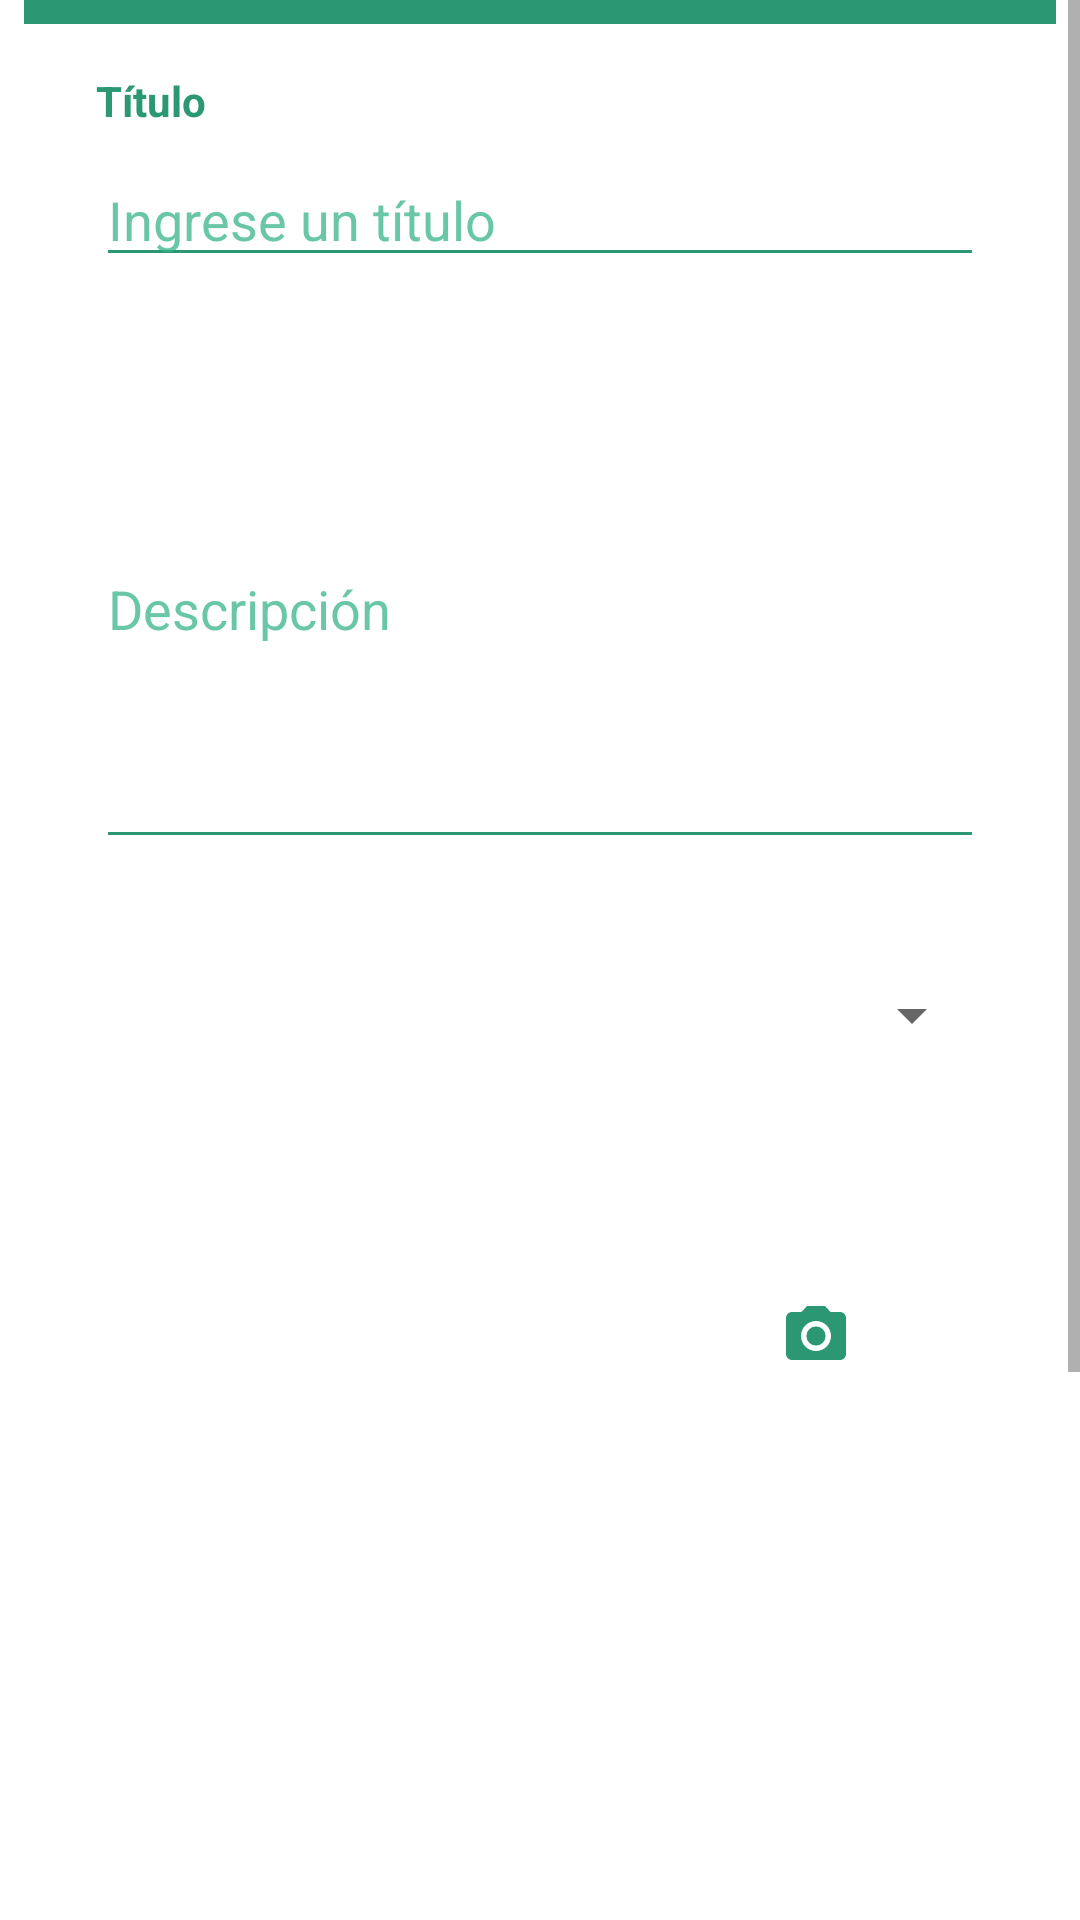

This screen was rendered from an Android layout file. Write that file and the resources it references.
<!-- AndroidManifest.xml: application theme Theme.Leafy -->
<!-- res/layout/fragment_new.xml -->
<?xml version="1.0" encoding="utf-8"?>
<androidx.constraintlayout.widget.ConstraintLayout xmlns:android="http://schemas.android.com/apk/res/android"
    xmlns:app="http://schemas.android.com/apk/res-auto"
    xmlns:tools="http://schemas.android.com/tools"
    android:layout_width="match_parent"
    android:layout_height="match_parent"
    tools:context=".fragments.FragmentNew" >

    <View
        android:id="@+id/divider4"
        android:layout_width="match_parent"
        android:layout_height="8dp"
        android:layout_marginStart="8dp"
        android:layout_marginEnd="8dp"
        android:background="@color/leafy_letras_oscuro"
        app:layout_constraintEnd_toEndOf="parent"
        app:layout_constraintStart_toStartOf="parent"
        app:layout_constraintTop_toTopOf="parent" />

    <ScrollView
        android:layout_width="match_parent"
        android:layout_height="match_parent">

        <androidx.constraintlayout.widget.ConstraintLayout
            android:layout_width="match_parent"
            android:layout_height="match_parent">

            <EditText
                android:id="@+id/editTextTextEmailAddress2"
                android:layout_width="0dp"
                android:layout_height="wrap_content"
                android:layout_marginStart="32dp"
                android:layout_marginTop="8dp"
                android:layout_marginEnd="32dp"
                android:background="?attr/editTextBackground"
                android:backgroundTint="@color/leafy_letras_oscuro"
                android:ems="10"
                android:hint="@string/ingrese_titulo"
                android:inputType="textEmailAddress"
                android:textColor="@color/leafy_letras_oscuro"
                android:textColorHint="@color/leafy_letras_hint"
                app:layout_constraintEnd_toEndOf="parent"
                app:layout_constraintStart_toStartOf="parent"
                app:layout_constraintTop_toBottomOf="@+id/textView13" />

            <TextView
                android:id="@+id/textView13"
                android:layout_width="wrap_content"
                android:layout_height="wrap_content"
                android:layout_marginStart="32dp"
                android:layout_marginTop="24dp"
                android:text="@string/titulo"
                android:textColor="@color/leafy_letras_oscuro"
                android:textStyle="bold"
                app:layout_constraintStart_toStartOf="parent"
                app:layout_constraintTop_toTopOf="parent" />

            <com.google.android.material.textfield.TextInputEditText
                android:id="@+id/textInputEditText"
                android:layout_width="0dp"
                android:layout_height="170dp"
                android:layout_marginStart="32dp"
                android:layout_marginTop="24dp"
                android:layout_marginEnd="32dp"
                android:background="?attr/editTextBackground"
                android:backgroundTint="@color/leafy_letras_oscuro"
                android:hint="@string/descripcion"
                android:textColorHint="@color/leafy_letras_hint"
                app:layout_constraintEnd_toEndOf="parent"
                app:layout_constraintStart_toStartOf="parent"
                app:layout_constraintTop_toBottomOf="@+id/editTextTextEmailAddress2" />

            <ImageButton
                android:id="@+id/imageButton3"
                android:layout_width="wrap_content"
                android:layout_height="wrap_content"
                android:layout_marginTop="83dp"
                android:background="@drawable/custom_search_view"
                android:src="@drawable/ic_baseline_camera_alt_24"
                app:layout_constraintEnd_toEndOf="parent"
                app:layout_constraintStart_toEndOf="@+id/imageView5"
                app:layout_constraintTop_toBottomOf="@+id/spinner3" />

            <ImageButton
                android:id="@+id/imageButton5"
                android:layout_width="wrap_content"
                android:layout_height="wrap_content"
                android:layout_marginTop="120dp"
                android:background="@drawable/custom_search_view"
                android:src="@drawable/ic_baseline_camera_alt_24"
                android:visibility="invisible"
                app:layout_constraintEnd_toEndOf="parent"
                app:layout_constraintStart_toEndOf="@+id/imageView6"
                app:layout_constraintTop_toBottomOf="@+id/imageButton3" />

            <ImageButton
                android:id="@+id/imageButton6"
                android:layout_width="wrap_content"
                android:layout_height="24dp"
                android:layout_marginTop="120dp"
                android:layout_marginBottom="150dp"
                android:background="@drawable/custom_search_view"
                android:src="@drawable/ic_baseline_camera_alt_24"
                android:visibility="invisible"
                app:layout_constraintBottom_toBottomOf="parent"
                app:layout_constraintEnd_toEndOf="parent"
                app:layout_constraintStart_toEndOf="@+id/imageView7"
                app:layout_constraintTop_toBottomOf="@+id/imageButton5" />

            <ImageView
                android:id="@+id/imageView5"
                android:layout_width="120dp"
                android:layout_height="0dp"
                android:layout_marginStart="64dp"
                android:layout_marginTop="32dp"
                app:layout_constraintDimensionRatio="1:1"
                app:layout_constraintStart_toStartOf="parent"
                app:layout_constraintTop_toBottomOf="@+id/spinner3"
                tools:src="@tools:sample/avatars" />

            <ImageView
                android:id="@+id/imageView6"
                android:layout_width="120dp"
                android:layout_height="0dp"
                android:layout_marginStart="64dp"
                android:layout_marginTop="16dp"
                android:visibility="visible"
                app:layout_constraintDimensionRatio="1:1"
                app:layout_constraintStart_toStartOf="parent"
                app:layout_constraintTop_toBottomOf="@+id/imageView5"
                tools:src="@tools:sample/avatars" />

            <ImageView
                android:id="@+id/imageView7"
                android:layout_width="120dp"
                android:layout_height="0dp"
                android:layout_marginStart="64dp"
                android:layout_marginTop="16dp"
                android:visibility="visible"
                app:layout_constraintDimensionRatio="1:1"
                app:layout_constraintStart_toStartOf="parent"
                app:layout_constraintTop_toBottomOf="@+id/imageView6"
                tools:src="@tools:sample/avatars" />

            <Button
                android:id="@+id/button4"
                android:layout_width="0dp"
                android:layout_height="wrap_content"
                android:layout_marginStart="32dp"
                android:layout_marginTop="50dp"
                android:layout_marginEnd="32dp"
                android:layout_marginBottom="16dp"
                android:backgroundTint="@color/leafy_letras_oscuro"
                android:text="@string/borrador"
                app:layout_constraintBottom_toBottomOf="parent"
                app:layout_constraintEnd_toStartOf="@+id/button6"
                app:layout_constraintStart_toStartOf="parent"
                app:layout_constraintTop_toBottomOf="@+id/imageButton6" />

            <Button
                android:id="@+id/button6"
                android:layout_width="0dp"
                android:layout_height="wrap_content"
                android:layout_marginStart="32dp"
                android:layout_marginTop="50dp"
                android:layout_marginEnd="32dp"
                android:layout_marginBottom="16dp"
                android:backgroundTint="@color/leafy_letras_oscuro"
                android:text="@string/publicar"
                app:layout_constraintBottom_toBottomOf="parent"
                app:layout_constraintEnd_toEndOf="parent"
                app:layout_constraintStart_toEndOf="@+id/button4"
                app:layout_constraintTop_toBottomOf="@+id/imageButton6"
                app:layout_constraintVertical_bias="0.513" />

            <Spinner
                android:id="@+id/spinner3"
                android:layout_width="match_parent"
                android:layout_height="wrap_content"
                android:layout_marginStart="32dp"
                android:layout_marginTop="40dp"
                android:layout_marginEnd="32dp"
                app:layout_constraintEnd_toEndOf="parent"
                app:layout_constraintStart_toStartOf="parent"
                app:layout_constraintTop_toBottomOf="@+id/textInputEditText" />

        </androidx.constraintlayout.widget.ConstraintLayout>
    </ScrollView>

</androidx.constraintlayout.widget.ConstraintLayout>
<!-- resources referenced by this layout -->
<resources>
  <color name="leafy_letras_hint">#BB33B287</color>
  <color name="leafy_letras_oscuro">#2B9773</color>
  <!-- drawable custom_search_view (drawable) -->
  <?xml version="1.0" encoding="utf-8"?>
  <shape xmlns:android="http://schemas.android.com/apk/res/android" android:shape="rectangle">
  
      <corners android:bottomLeftRadius="20dp"
          android:bottomRightRadius="20dp"
          android:topLeftRadius="20dp"
          android:topRightRadius="20dp"></corners>
  
  
  </shape>
  <!-- drawable ic_baseline_camera_alt_24 (drawable) -->
  <vector android:height="24dp" android:tint="#2B9773"
      android:viewportHeight="24" android:viewportWidth="24"
      android:width="24dp" xmlns:android="http://schemas.android.com/apk/res/android">
      <path android:fillColor="@android:color/white" android:pathData="M12,12m-3.2,0a3.2,3.2 0,1 1,6.4 0a3.2,3.2 0,1 1,-6.4 0"/>
      <path android:fillColor="@android:color/white" android:pathData="M9,2L7.17,4L4,4c-1.1,0 -2,0.9 -2,2v12c0,1.1 0.9,2 2,2h16c1.1,0 2,-0.9 2,-2L22,6c0,-1.1 -0.9,-2 -2,-2h-3.17L15,2L9,2zM12,17c-2.76,0 -5,-2.24 -5,-5s2.24,-5 5,-5 5,2.24 5,5 -2.24,5 -5,5z"/>
  </vector>
  <string name="borrador">Borrador</string>
  <string name="descripcion">Descripción</string>
  <string name="ingrese_titulo">Ingrese un título</string>
  <string name="publicar">Publicar</string>
  <string name="titulo">Título</string>
  <style name="Theme.Leafy" parent="Theme.MaterialComponents.Light.NoActionBar">
          
          <item name="colorPrimary">@color/purple_500</item>
          <item name="colorPrimaryVariant">@color/purple_700</item>
          <item name="colorOnPrimary">@color/white</item>
          
          <item name="colorSecondary">@color/teal_200</item>
          <item name="colorSecondaryVariant">@color/teal_700</item>
          <item name="colorOnSecondary">@color/black</item>
  
  
          <item name="android:textColorHint">@color/black_hint</item>
  
          
          <item name="android:statusBarColor" tools:targetApi="l">?attr/colorPrimaryVariant</item>
          
      </style>
  <color name="purple_500">#FF6200EE</color>
  <color name="purple_700">#FF3700B3</color>
  <color name="white">#FFFFFFFF</color>
  <color name="teal_200">#FF03DAC5</color>
  <color name="teal_700">#FF018786</color>
  <color name="black">#FF000000</color>
  <color name="black_hint">#222222</color>
</resources>
